Labelled photos from "grape_data", an image-classification folder in zs1314/Smart-grape-platform. The possible labels are: Auxerrois grape, Cabernet Franc grape, Cabernet Sauvignon grape, Chardonnay grape, Merlot grape, Muller Thurgau grape, Pinot Noir grape, Riesling grape, Sauvignon Blanc grape, Syrah grape, Tempranillo grape.

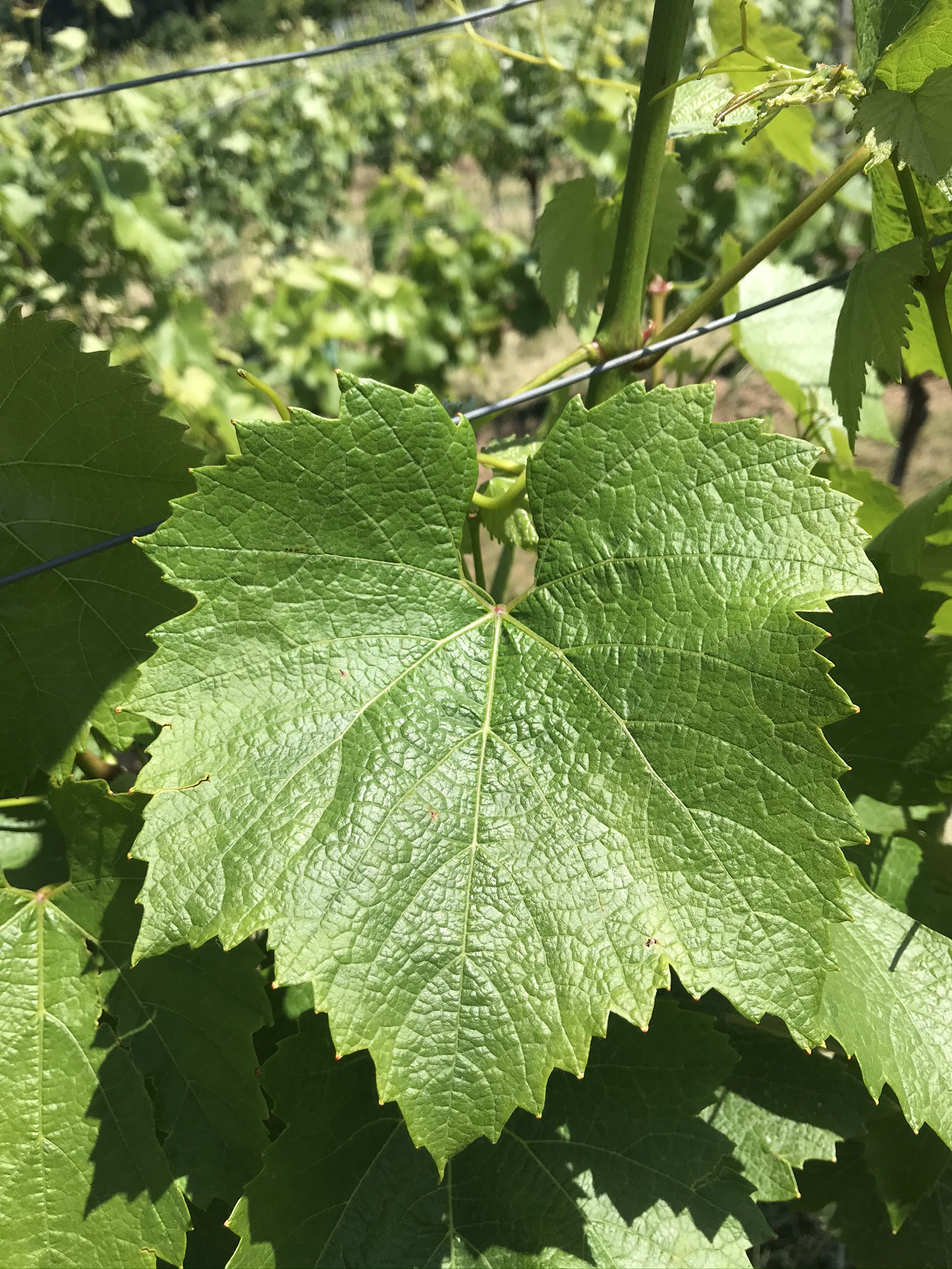
Label: Chardonnay grape

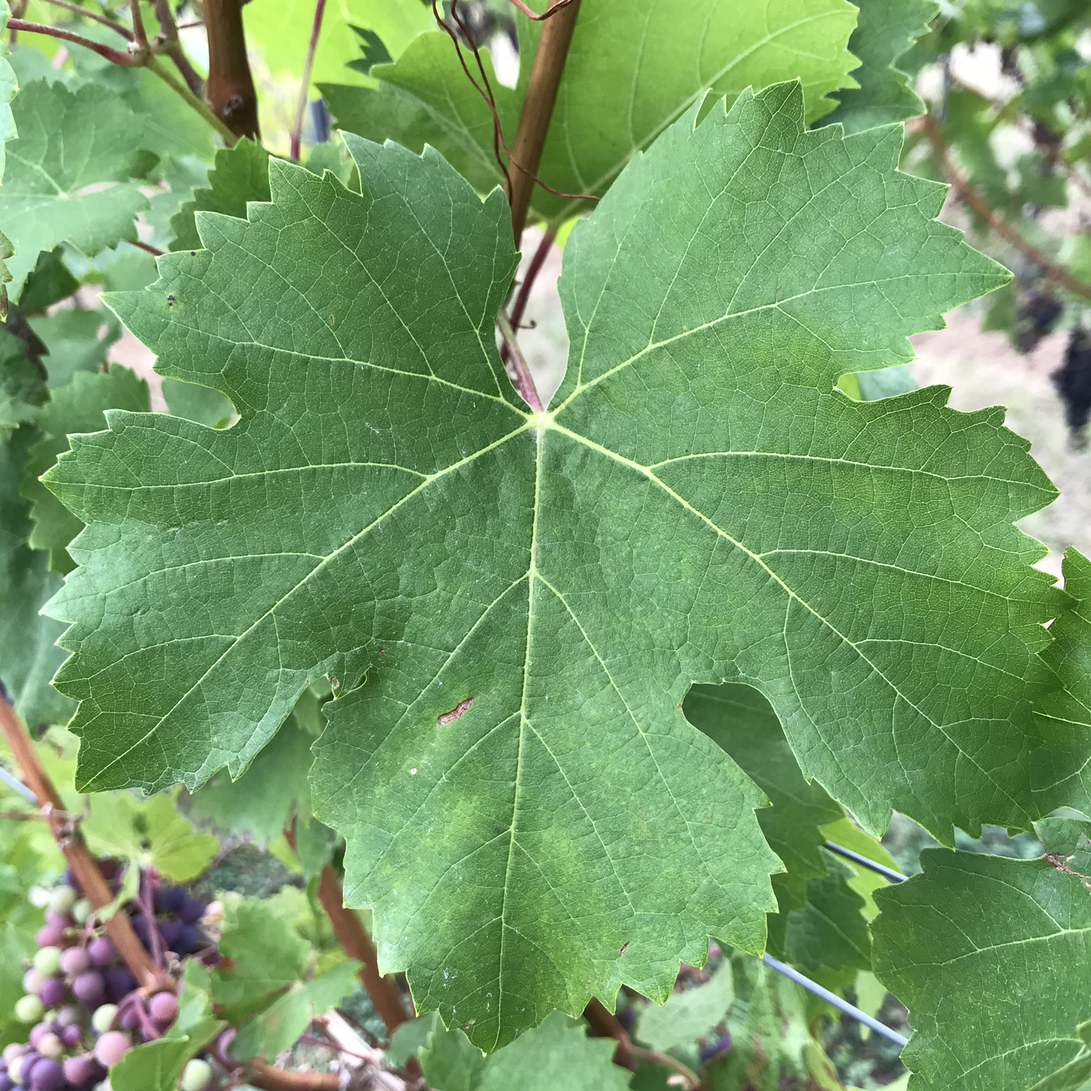
Label: Cabernet Franc grape

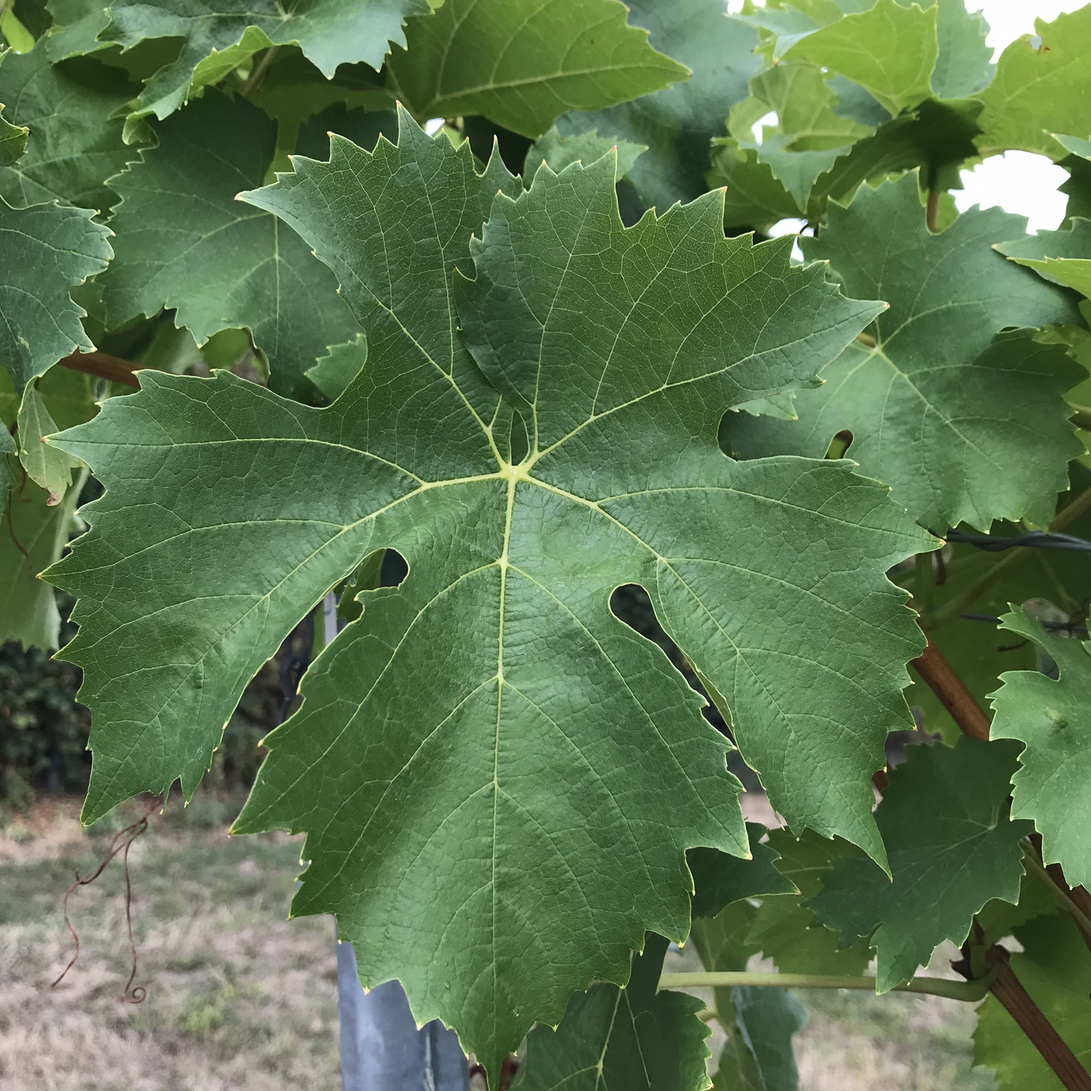
Label: Muller Thurgau grape

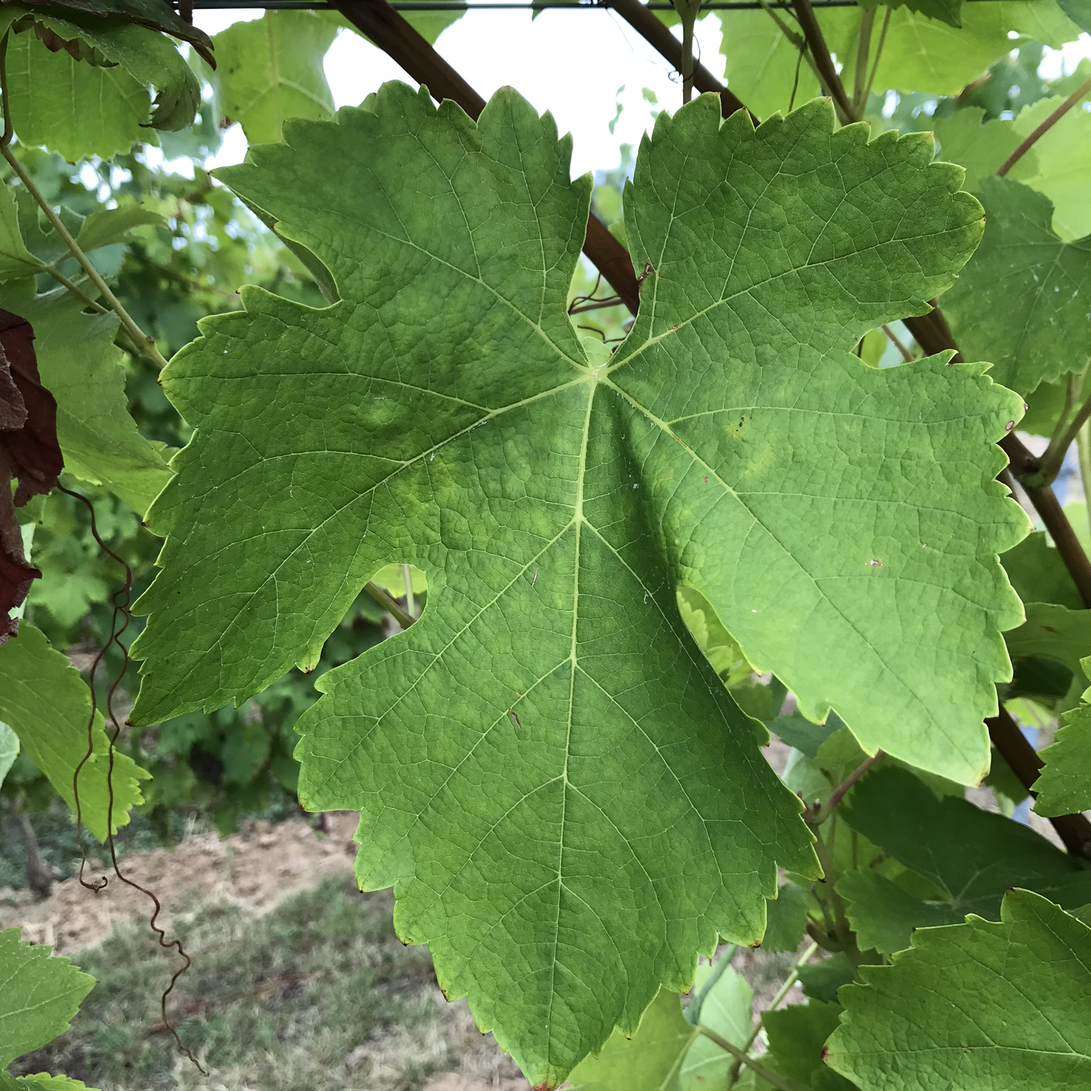
Label: Syrah grape

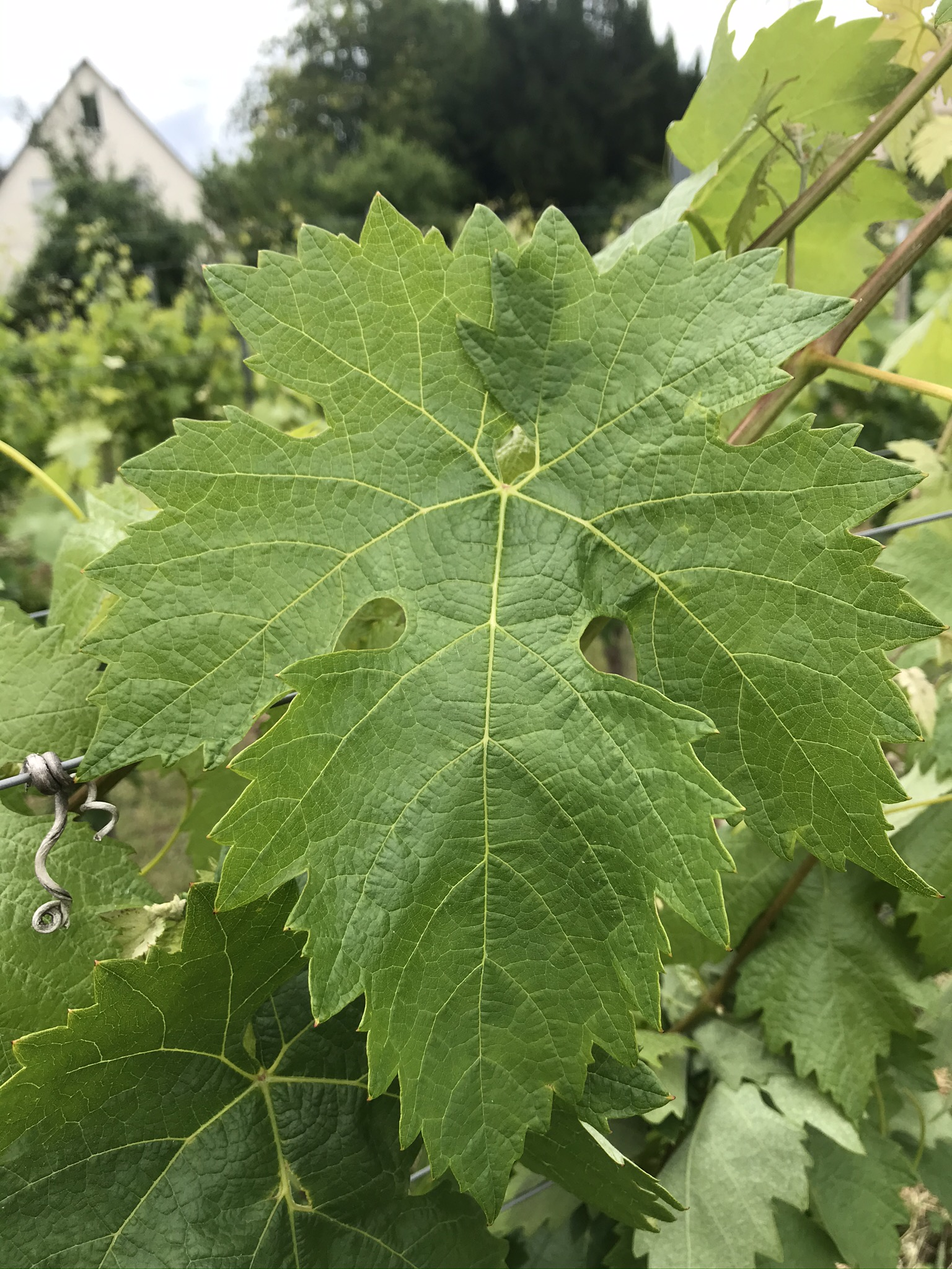
Label: Tempranillo grape

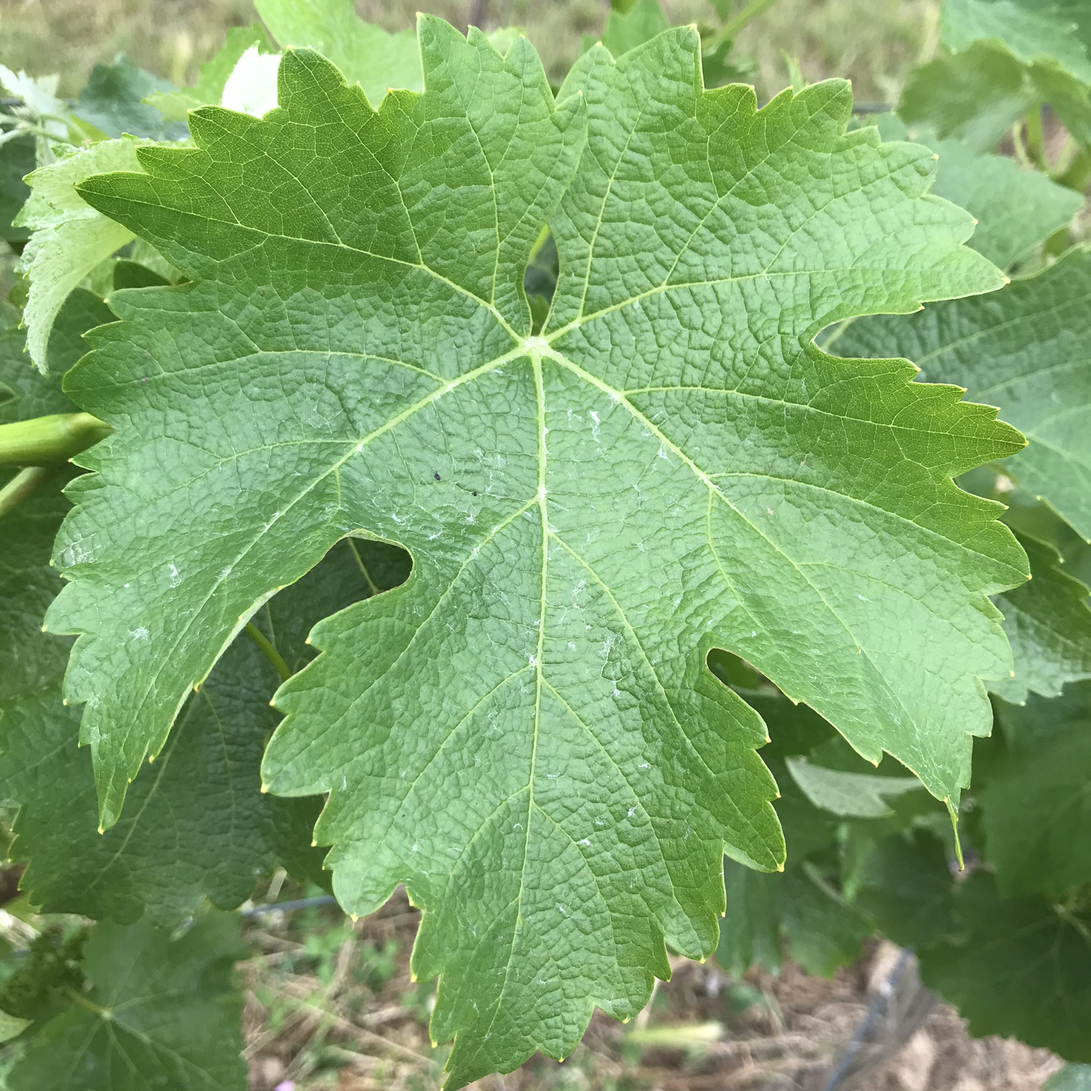
Label: Sauvignon Blanc grape
